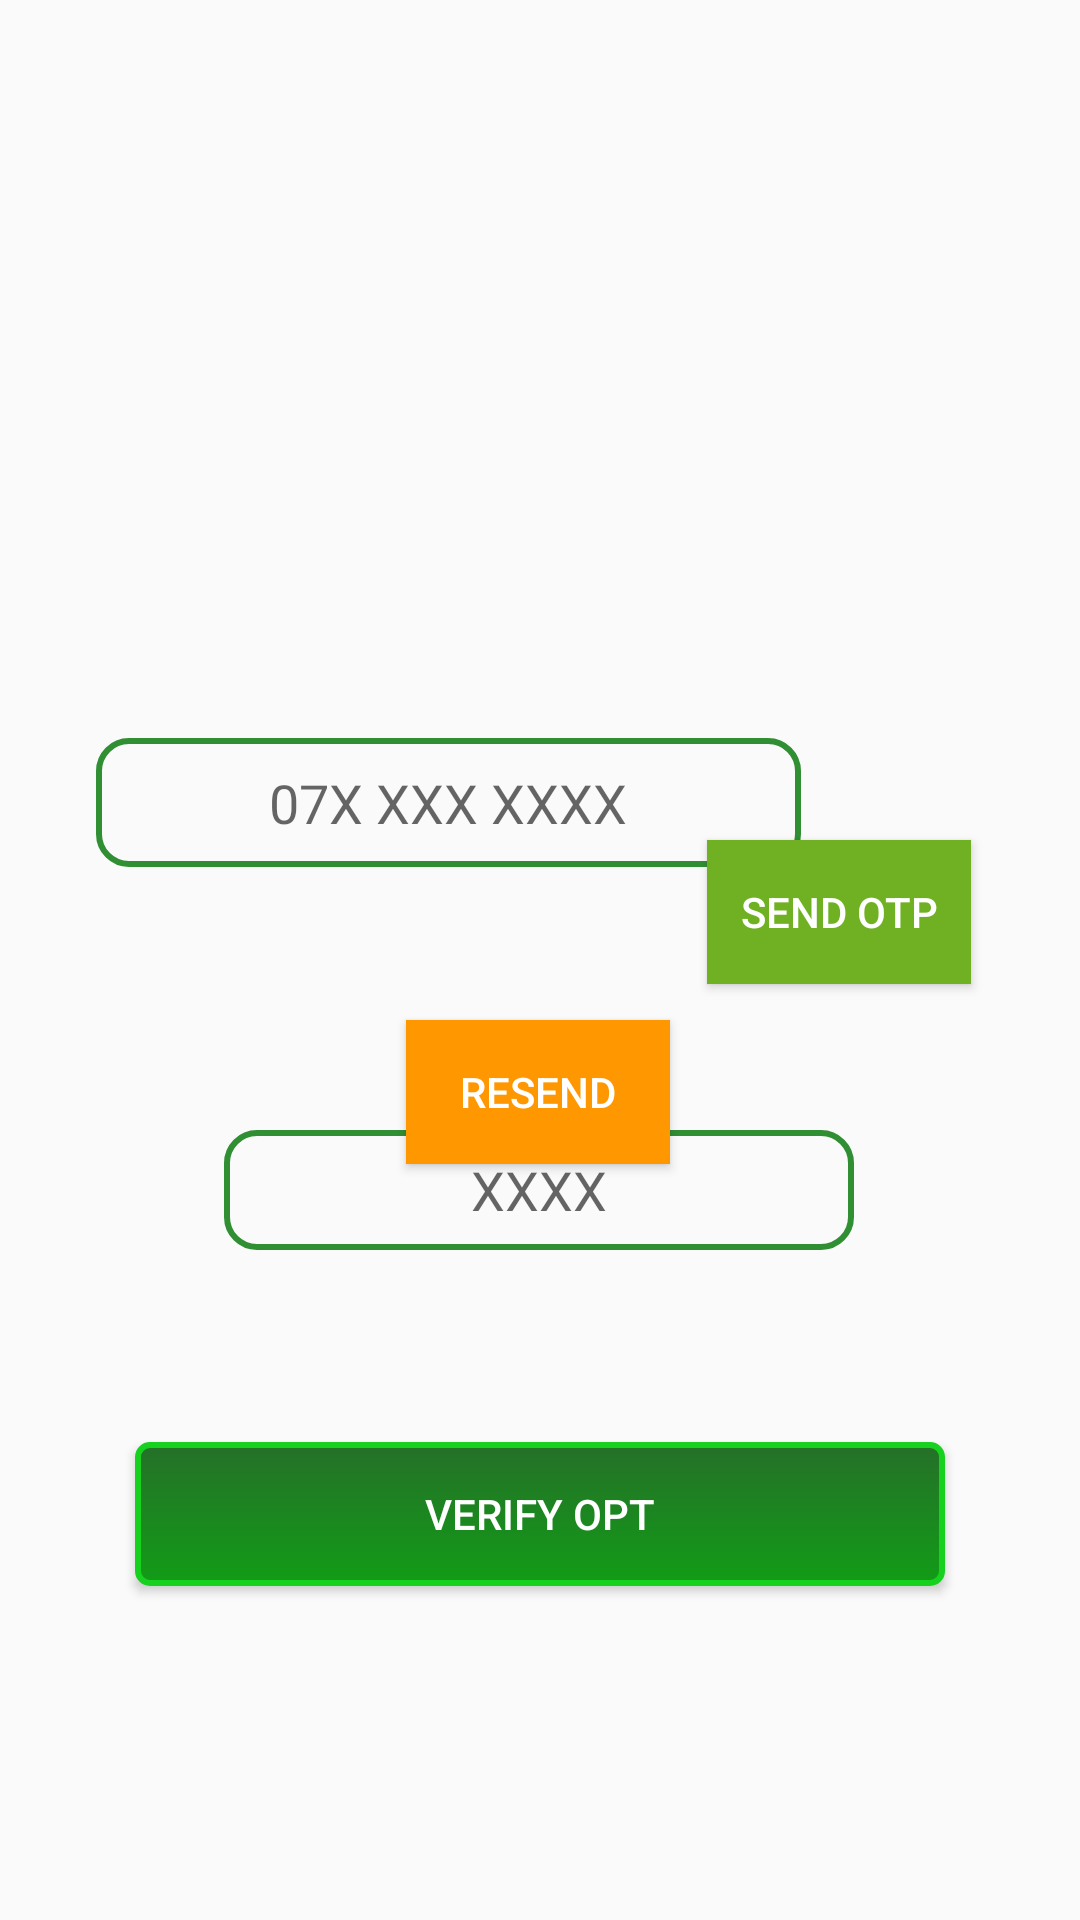

Produce the Android XML layout that renders to this screen, including the resource entries it uses.
<!-- AndroidManifest.xml: application theme Theme.TravelSrilanka -->
<!-- res/layout/activity_otp_verification.xml -->
<?xml version="1.0" encoding="utf-8"?>
<androidx.constraintlayout.widget.ConstraintLayout xmlns:android="http://schemas.android.com/apk/res/android"
    xmlns:app="http://schemas.android.com/apk/res-auto"
    xmlns:tools="http://schemas.android.com/tools"
    android:layout_width="match_parent"
    android:layout_height="match_parent"
    tools:context=".otpVerification"
    android:background="@drawable/loginregister">

        <Button
        android:id="@+id/resendOtp"
        android:layout_width="wrap_content"
        android:layout_height="wrap_content"
        android:layout_marginTop="340dp"
        android:text="resend"

            android:background="#FF9800"
            android:textColor="@color/white"
        app:layout_constraintEnd_toEndOf="parent"
        app:layout_constraintHorizontal_bias="0.498"
        app:layout_constraintStart_toStartOf="parent"
        app:layout_constraintTop_toTopOf="parent" />

    <EditText
        android:id="@+id/phonenumber"
        android:layout_width="235dp"
        android:layout_height="43dp"
        android:ems="10"
        android:gravity="center"
        android:hint="07X XXX XXXX"
        android:background="@drawable/input_desing"
        android:inputType="phone"
        app:layout_constraintBottom_toBottomOf="parent"
        app:layout_constraintEnd_toEndOf="parent"
        app:layout_constraintHorizontal_bias="0.255"
        app:layout_constraintStart_toStartOf="parent"
        app:layout_constraintTop_toTopOf="parent"
        app:layout_constraintVertical_bias="0.412" />

    <Button
        android:id="@+id/sendOtp"
        android:layout_width="wrap_content"
        android:layout_height="wrap_content"
        android:layout_marginTop="280dp"
        android:background="#6FB122"
        android:text="send Otp"
        android:textColor="@color/white"
        app:layout_constraintEnd_toEndOf="parent"
        app:layout_constraintHorizontal_bias="0.866"
        app:layout_constraintStart_toStartOf="parent"
        app:layout_constraintTop_toTopOf="parent" />

    <EditText
        android:id="@+id/verifyOtpCode"
        android:layout_width="wrap_content"
        android:layout_height="40dp"
        android:background="@drawable/input_desing"
        android:ems="10"
        android:gravity="center"
        android:hint="XXXX"
        android:inputType="number"
        app:layout_constraintBottom_toBottomOf="parent"
        app:layout_constraintEnd_toEndOf="parent"
        app:layout_constraintHorizontal_bias="0.497"
        app:layout_constraintStart_toStartOf="parent"
        app:layout_constraintTop_toTopOf="parent"
        app:layout_constraintVertical_bias="0.628" />

    <Button
        android:id="@+id/verifyOtp"
        android:layout_width="0dp"
        android:layout_height="wrap_content"
        android:layout_marginStart="45dp"
        android:layout_marginEnd="45dp"

        android:text="verify opt"
        android:background="@drawable/rounded_corner"
        android:textColor="@color/white"
        app:layout_constraintBottom_toBottomOf="parent"
        app:layout_constraintEnd_toEndOf="parent"
        app:layout_constraintHorizontal_bias="0.0"
        app:layout_constraintStart_toStartOf="parent"
        app:layout_constraintTop_toTopOf="parent"
        app:layout_constraintVertical_bias="0.812" />

    <ImageView
        android:id="@+id/imageView3"
        android:layout_width="wrap_content"
        android:layout_height="wrap_content"
        android:layout_marginStart="24dp"
        android:layout_marginEnd="24dp"
        app:layout_constraintBottom_toBottomOf="parent"
        app:layout_constraintEnd_toEndOf="parent"
        app:layout_constraintHorizontal_bias="0.497"
        app:layout_constraintStart_toStartOf="parent"
        app:layout_constraintTop_toTopOf="parent"
        app:layout_constraintVertical_bias="0.132"
        tools:srcCompat="@tools:sample/avatars" />

    <TextView
        android:id="@+id/textView14"
        android:layout_width="wrap_content"
        android:layout_height="wrap_content"
        android:layout_marginStart="48dp"
        android:layout_marginTop="250dp"
        android:layout_marginEnd="270dp"
        android:layout_marginBottom="3dp"
        android:text="Phone Number"
        android:textColor="@color/black"
        app:layout_constraintBottom_toTopOf="@+id/phonenumber"
        app:layout_constraintEnd_toEndOf="parent"
        app:layout_constraintHorizontal_bias="0.0"
        app:layout_constraintStart_toStartOf="parent"
        app:layout_constraintTop_toTopOf="parent"
        app:layout_constraintVertical_bias="0.0" />

    <TextView
        android:id="@+id/textView16"
        android:layout_width="wrap_content"
        android:layout_height="wrap_content"
        android:layout_marginStart="110dp"
        android:layout_marginTop="10dp"
        android:layout_marginEnd="221dp"
        android:layout_marginBottom="5dp"
        android:text="OTP Number"
        android:textColor="@color/black"
        app:layout_constraintBottom_toTopOf="@+id/verifyOtpCode"
        app:layout_constraintEnd_toEndOf="parent"
        app:layout_constraintStart_toStartOf="parent"
        app:layout_constraintTop_toBottomOf="@+id/resendOtp" />
</androidx.constraintlayout.widget.ConstraintLayout>
<!-- resources referenced by this layout -->
<resources>
  <!-- drawable input_desing (drawable) -->
  <?xml version="1.0" encoding="utf-8"?>
  <selector xmlns:android="http://schemas.android.com/apk/res/android">
  <item>
  
      <shape android:shape="rectangle">
          <stroke android:color="#308E33" android:width="2dp"/>
          <corners android:radius="10dp"/>
      </shape>
  
  </item>
  </selector>
  <!-- drawable rounded_corner (drawable) -->
  <?xml version="1.0" encoding="utf-8"?>
  <selector xmlns:android="http://schemas.android.com/apk/res/android">
  <item>
  
  
      <shape android:shape="rectangle">
          <stroke android:color="#16D11E" android:width="2dp"/>
          <corners android:radius="4dp"/>
  
          <gradient android:angle="-90" android:startColor="#257028" android:endColor="#129C17" />
      </shape>
  
  </item>
  </selector>
  <style name="Theme.TravelSrilanka" parent="Theme.AppCompat.DayNight.NoActionBar">
          
          <item name="colorPrimary">@color/purple_500</item>
          <item name="colorPrimaryVariant">@color/purple_700</item>
          <item name="colorOnPrimary">@color/white</item>
          
          <item name="colorSecondary">@color/teal_200</item>
          <item name="colorSecondaryVariant">@color/teal_700</item>
          <item name="colorOnSecondary">@color/black</item>
          
     <item name="android:statusBarColor" tools:targetApi="l">#2E592F</item>--&gt;
          
  
  
  
  
      </style>
  <!-- not gathered from this repository: default colours our renderer supplied (Android Studio template values) -->
  <color name="purple_500">#FF6200EE</color>
  <color name="purple_700">#FF3700B3</color>
  <color name="teal_200">#FF03DAC5</color>
  <color name="teal_700">#FF018786</color>
  <color name="black">#FF000000</color>
  <color name="white">#FFFFFFFF</color>
</resources>
